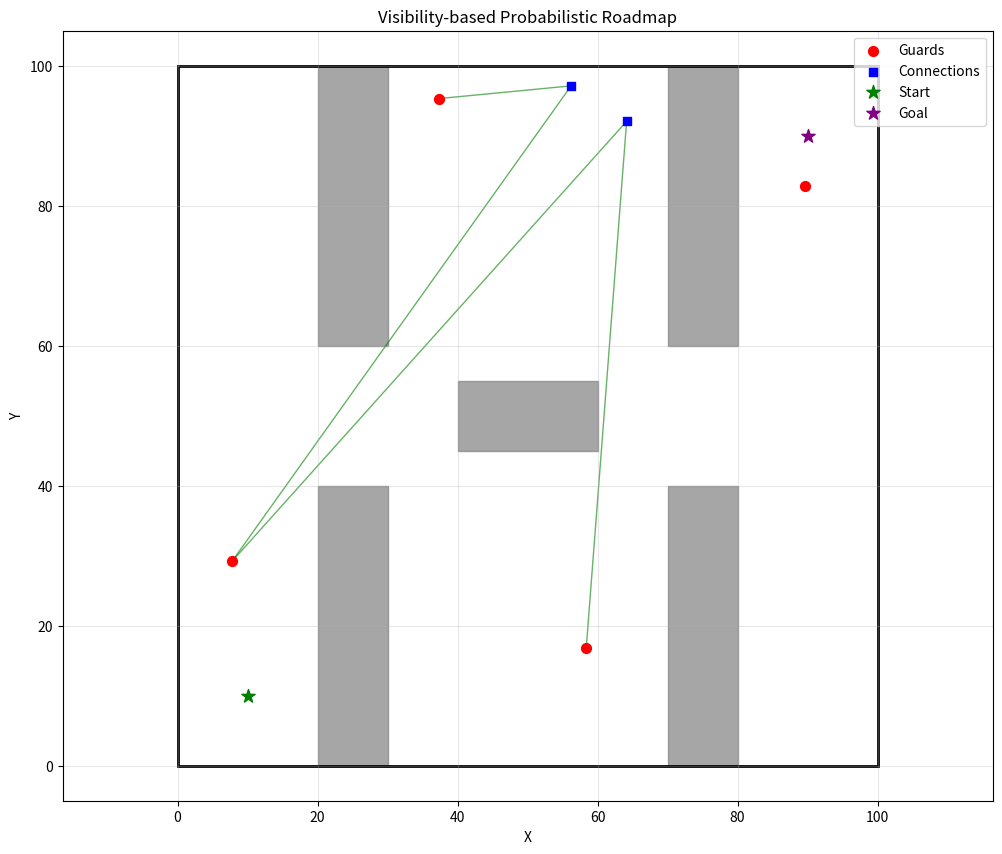

This chart was generated by the following Python code:
import numpy as np
import matplotlib.pyplot as plt
from matplotlib.patches import Rectangle
import random
import math
from collections import defaultdict, deque


class VisibilityPRM:
    def __init__(self, workspace_size=(100, 100), obstacles=None):
        """
        初始化基于可见性的PRM规划器

        参数:
        workspace_size: 工作空间尺寸 (width, height)
        obstacles: 障碍物列表，每个障碍物为 (x, y, width, height)
        """
        self.workspace_size = workspace_size
        self.obstacles = obstacles if obstacles else []

        # 算法参数
        self.M = 50  # 终止条件参数
        self.local_planner_max_steps = 20  # 局部规划器最大步数

        # 算法数据结构
        self.guards = []  # 守卫节点列表
        self.connections = []  # 连接节点列表
        self.edges = []  # 边列表
        self.components = []  # 连通分量列表，每个分量是一个守卫集合

        # 统计信息
        self.local_planner_calls = 0
        self.nodes_generated = 0

    def is_collision_free(self, q):
        """检查配置q是否无碰撞"""
        x, y = q
        for ox, oy, ow, oh in self.obstacles:
            if ox <= x <= ox + ow and oy <= y <= oy + oh:
                return False
        return 0 <= x <= self.workspace_size[0] and 0 <= y <= self.workspace_size[1]

    def local_planner(self, q1, q2):
        """
        局部规划器：检查从q1到q2的直线路径是否无碰撞

        返回:
        True: 路径无碰撞
        False: 路径有碰撞
        """
        self.local_planner_calls += 1

        # 简单直线插值检查
        steps = max(2, int(np.linalg.norm(np.array(q2) - np.array(q1)) / 2))
        for i in range(steps + 1):
            t = i / steps
            q = (q1[0] + t * (q2[0] - q1[0]),
                 q1[1] + t * (q2[1] - q1[1]))
            if not self.is_collision_free(q):
                return False
        return True

    def is_visible(self, guard, q):
        """检查配置q是否在guard的可见域内"""
        return self.local_planner(guard, q)

    def random_configuration(self):
        """生成随机无碰撞配置"""
        while True:
            x = random.uniform(0, self.workspace_size[0])
            y = random.uniform(0, self.workspace_size[1])
            q = (x, y)
            if self.is_collision_free(q):
                self.nodes_generated += 1
                return q

    def find_component(self, guard):
        """找到守卫所属的连通分量"""
        for i, component in enumerate(self.components):
            if guard in component:
                return i
        return -1

    def merge_components(self, comp_idx1, comp_idx2):
        """合并两个连通分量"""
        if comp_idx1 == comp_idx2:
            return comp_idx1

        # 确保comp_idx1是较小的索引
        if comp_idx1 > comp_idx2:
            comp_idx1, comp_idx2 = comp_idx2, comp_idx1

        # 合并分量
        self.components[comp_idx1].update(self.components[comp_idx2])
        del self.components[comp_idx2]

        return comp_idx1

    def build_roadmap(self, max_iterations=1000):
        """
        构建基于可见性的概率路图

        参数:
        max_iterations: 最大迭代次数

        返回:
        roadmap: 构建的路图信息
        """
        ntry = 0

        for iteration in range(max_iterations):
            if ntry >= self.M:
                print(f"算法终止: ntry={ntry} >= M={self.M}")
                break

            q = self.random_configuration()
            found_guard = None
            found_component_idx = -1

            # 检查所有连通分量
            for comp_idx, component in enumerate(self.components):
                found_in_component = False

                # 检查分量中的每个守卫
                for guard in component:
                    if self.is_visible(guard, q):
                        found_in_component = True

                        if found_guard is None:
                            # 第一次找到可见的守卫
                            found_guard = guard
                            found_component_idx = comp_idx
                        else:
                            # 找到第二个可见的守卫 -> q是连接点
                            # 添加连接点和边
                            self.connections.append(q)
                            self.edges.append((found_guard, q))
                            self.edges.append((guard, q))

                            # 合并连通分量
                            self.merge_components(found_component_idx, comp_idx)

                            # 跳出所有循环
                            found_guard = "connection"  # 特殊标记
                            break

                        # 论文算法: 在一个分量中找到第一个可见守卫后就跳到下一个分量
                        break

                if found_guard == "connection":
                    break

            # 根据检查结果处理
            if found_guard == "connection":
                # q已作为连接点添加，ntry不变
                pass
            elif found_guard is None:
                # q不被任何守卫看到 -> 成为新守卫
                self.guards.append(q)
                self.components.append({q})
                ntry = 0  # 重置失败计数器
                print(f"添加新守卫: {q}, 总守卫数: {len(self.guards)}")
            else:
                # q只被一个分量看到 -> 拒绝
                ntry += 1

            if iteration % 100 == 0:
                print(f"迭代 {iteration}: 守卫={len(self.guards)}, 连接点={len(self.connections)}, ntry={ntry}")

        print(f"路图构建完成: {len(self.guards)} 个守卫, {len(self.connections)} 个连接点, {len(self.edges)} 条边")
        print(f"局部规划器调用次数: {self.local_planner_calls}")
        print(f"生成的节点数: {self.nodes_generated}")

        return {
            'guards': self.guards,
            'connections': self.connections,
            'edges': self.edges,
            'components': self.components
        }

    def query(self, q_start, q_goal):
        """
        查询路径：连接起点和终点到路图，并寻找路径

        返回:
        path: 从起点到终点的路径，如果找不到则返回None
        """
        # 将起点和终点连接到路图
        start_guard = None
        goal_guard = None

        # 找到能看到起点和终点的守卫
        for guard in self.guards:
            if start_guard is None and self.is_visible(guard, q_start):
                start_guard = guard
            if goal_guard is None and self.is_visible(guard, q_goal):
                goal_guard = guard
            if start_guard and goal_guard:
                break

        if not start_guard or not goal_guard:
            print("无法将起点或终点连接到路图")
            return None

        # 构建图用于搜索
        graph = defaultdict(list)
        for edge in self.edges:
            graph[edge[0]].append(edge[1])
            graph[edge[1]].append(edge[0])

        # 添加起点和终点的连接
        graph[q_start].append(start_guard)
        graph[start_guard].append(q_start)
        graph[q_goal].append(goal_guard)
        graph[goal_guard].append(q_goal)

        # BFS搜索路径
        visited = set()
        queue = deque([(q_start, [q_start])])

        while queue:
            current, path = queue.popleft()

            if current == q_goal:
                return path

            if current in visited:
                continue
            visited.add(current)

            for neighbor in graph[current]:
                if neighbor not in visited:
                    queue.append((neighbor, path + [neighbor]))

        return None

    def visualize(self, path=None, q_start=None, q_goal=None):
        """可视化路图和路径"""
        plt.figure(figsize=(12, 10))

        # 绘制障碍物
        for ox, oy, ow, oh in self.obstacles:
            plt.gca().add_patch(Rectangle((ox, oy), ow, oh, fill=True, color='gray', alpha=0.7))

        # 绘制工作空间边界
        plt.gca().add_patch(Rectangle((0, 0), self.workspace_size[0], self.workspace_size[1],
                                      fill=False, color='black', linewidth=2))

        # 绘制守卫节点（红色）
        if self.guards:
            guards_x, guards_y = zip(*self.guards)
            plt.scatter(guards_x, guards_y, c='red', s=50, marker='o', label='Guards', zorder=3)

        # 绘制连接节点（蓝色）
        if self.connections:
            conn_x, conn_y = zip(*self.connections)
            plt.scatter(conn_x, conn_y, c='blue', s=30, marker='s', label='Connections', zorder=2)

        # 绘制边
        for edge in self.edges:
            x_vals = [edge[0][0], edge[1][0]]
            y_vals = [edge[0][1], edge[1][1]]
            plt.plot(x_vals, y_vals, 'g-', alpha=0.6, linewidth=1, zorder=1)

        # 绘制路径
        if path:
            path_x, path_y = zip(*path)
            plt.plot(path_x, path_y, 'r-', linewidth=3, label='Path', zorder=4)

            # 标记起点和终点
            plt.scatter(path_x[0], path_y[0], c='green', s=100, marker='*', label='Start', zorder=5)
            plt.scatter(path_x[-1], path_y[-1], c='purple', s=100, marker='*', label='Goal', zorder=5)
        elif q_start and q_goal:
            # 只标记起点和终点
            plt.scatter(q_start[0], q_start[1], c='green', s=100, marker='*', label='Start', zorder=5)
            plt.scatter(q_goal[0], q_goal[1], c='purple', s=100, marker='*', label='Goal', zorder=5)

        plt.xlabel('X')
        plt.ylabel('Y')
        plt.title('Visibility-based Probabilistic Roadmap')
        plt.legend()
        plt.grid(True, alpha=0.3)
        plt.axis('equal')
        plt.show()


# 示例使用
def main():
    # 创建工作空间和障碍物（模拟狭窄通道）
    workspace_size = (100, 100)
    obstacles = [
        (20, 0, 10, 40),  # 左下障碍物
        (20, 60, 10, 40),  # 左上障碍物
        (70, 0, 10, 40),  # 右下障碍物
        (70, 60, 10, 40),  # 右上障碍物
        (40, 45, 20, 10),  # 中间障碍物，形成狭窄通道
    ]

    # 创建规划器
    planner = VisibilityPRM(workspace_size, obstacles)

    # 构建路图
    print("开始构建基于可见性的概率路图...")
    roadmap = planner.build_roadmap(max_iterations=800)

    # 定义起点和终点
    start = (10, 10)
    goal = (90, 90)

    # 查询路径
    print(f"\n查询从 {start} 到 {goal} 的路径...")
    path = planner.query(start, goal)

    if path:
        print(f"找到路径! 路径长度: {len(path)}")
        print(f"路径: {path[:3]}...{path[-3:] if len(path) > 6 else ''}")
    else:
        print("未找到路径!")

    # 可视化结果
    planner.visualize(path, start, goal)

    # 打印算法统计
    print(f"\n算法统计:")
    print(f"- 守卫节点数: {len(planner.guards)}")
    print(f"- 连接节点数: {len(planner.connections)}")
    print(f"- 边数: {len(planner.edges)}")
    print(f"- 连通分量数: {len(planner.components)}")
    print(f"- 局部规划器调用次数: {planner.local_planner_calls}")
    print(f"- 生成的节点数: {planner.nodes_generated}")


if __name__ == "__main__":
    main()